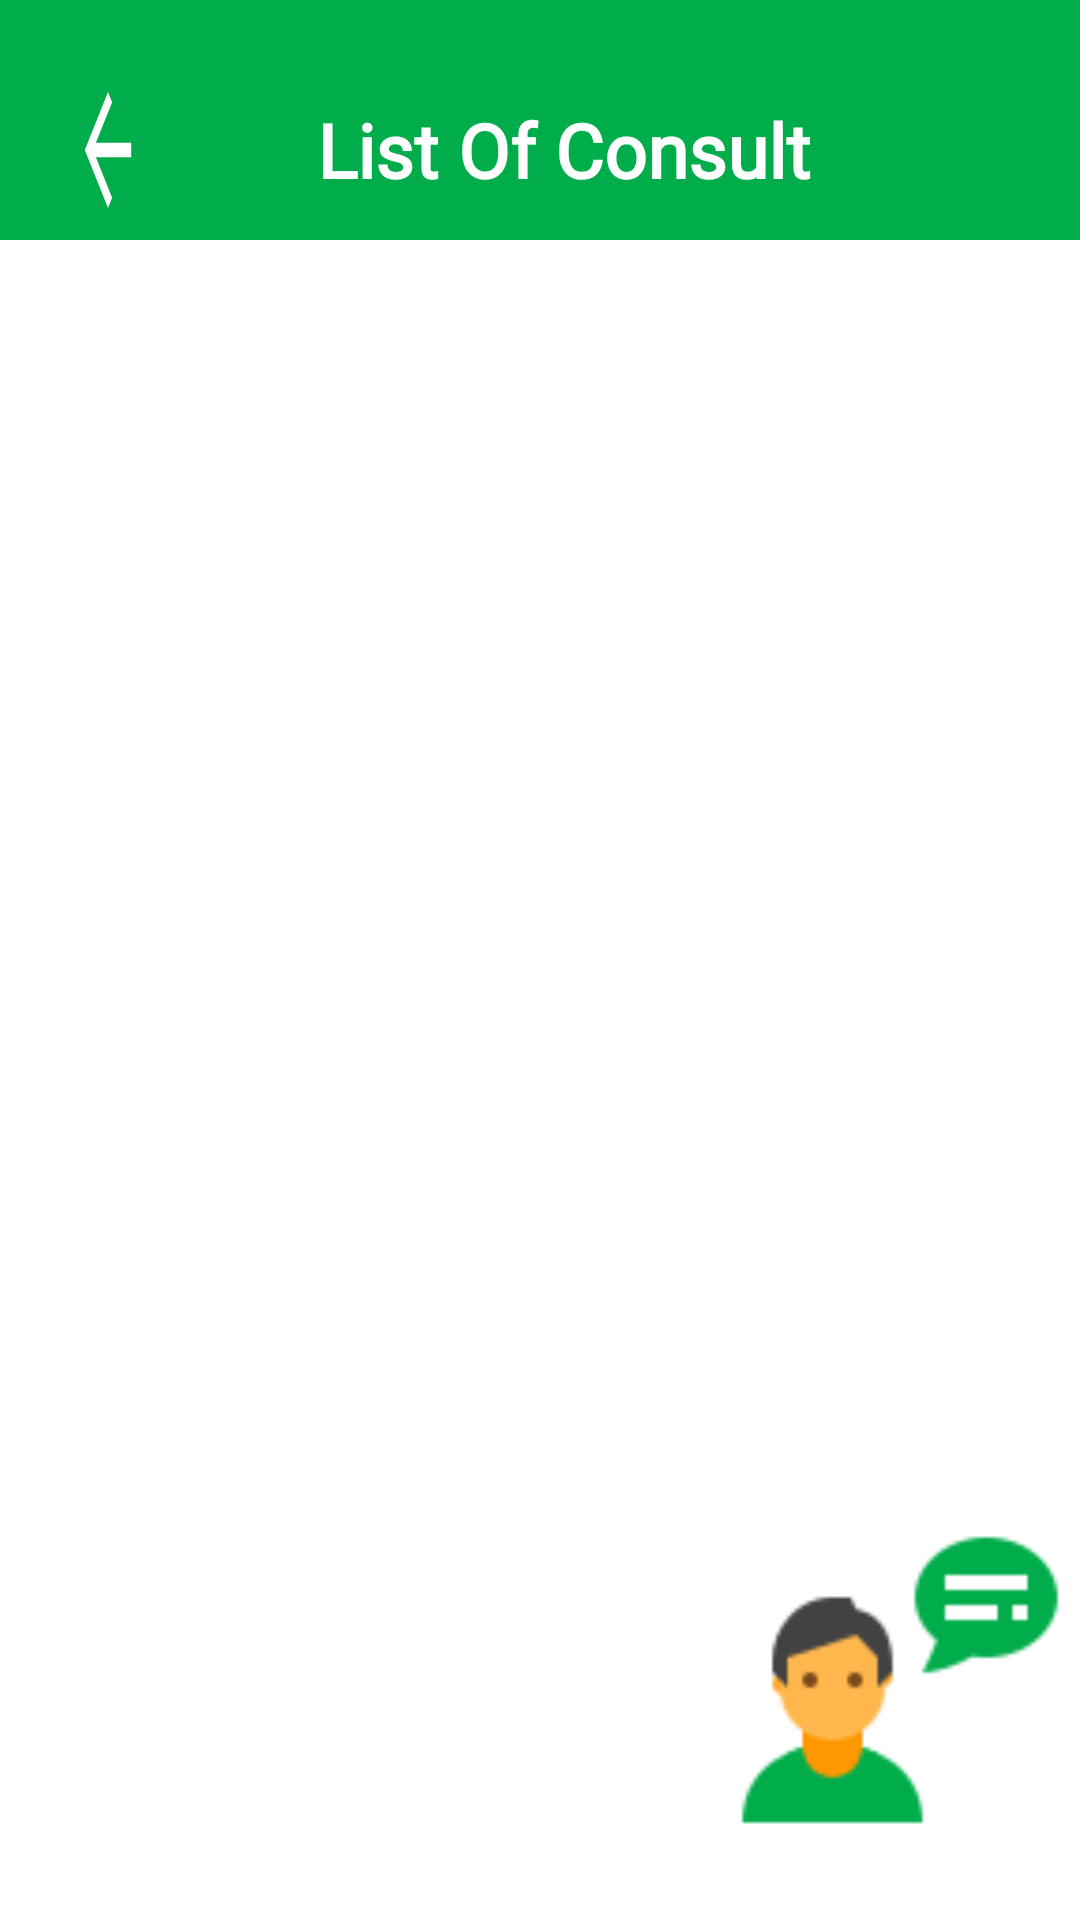

Reconstruct the res/layout file that produces this screen, plus the resources it refers to.
<!-- AndroidManifest.xml: application theme AppTheme -->
<!-- res/layout/activity_list_consult.xml -->
<?xml version="1.0" encoding="utf-8"?>
<RelativeLayout xmlns:android="http://schemas.android.com/apk/res/android"
    xmlns:app="http://schemas.android.com/apk/res-auto"
    xmlns:tools="http://schemas.android.com/tools"
    android:layout_width="match_parent"
    android:layout_height="match_parent"
    android:background="@android:color/white"
    android:orientation="vertical"
    tools:context=".ListConsultActivity"
    >
    <Toolbar
        android:id="@+id/toolbar"

        android:layout_width="match_parent"
        android:layout_height="80dp"
        android:layout_alignParentTop="true"
        android:layout_alignParentLeft="true"
        android:background="@color/green">

        <RelativeLayout
            android:layout_width="match_parent"
            android:layout_height="100dp"
            android:orientation="horizontal"
            >

            <ImageView
                android:onClick="back"
                android:layout_width="40dp"
                android:layout_height="match_parent"
                android:background="@drawable/back"

                />
            <TextView
                android:layout_width="wrap_content"
                android:layout_height="78dp"
                android:layout_centerInParent="true"
                android:layout_marginBottom="10dp"
                android:fontFamily="@font/font"
                android:padding="10dp"
                android:text="List Of Consult"
                android:textColor="@android:color/white"
                android:textSize="25sp"
                android:gravity="center"


                android:textStyle="bold" />

        </RelativeLayout>
    </Toolbar>



    <androidx.recyclerview.widget.RecyclerView
        android:layout_width="match_parent"
        android:layout_height="match_parent"
        android:id="@+id/rv"
        android:layout_below="@id/toolbar"
        android:background="@android:color/white"
        android:layout_marginTop="10dp"

        />
    <Button
        android:id="@+id/button"
        android:onClick="AddConsult"
        android:layout_width="120dp"
        android:layout_height="120dp"
        android:layout_alignParentBottom="true"
        android:background="@drawable/consultation"
        android:layout_marginBottom="20dp"
        android:layout_alignParentRight="true"></Button>

</RelativeLayout>
<!-- resources referenced by this layout -->
<resources>
  <color name="green">#01AD4B</color>
  <!-- drawable back (drawable) -->
  <vector xmlns:android="http://schemas.android.com/apk/res/android"
      android:width="108dp"
      android:height="108dp"
      android:viewportWidth="41.37931"
      android:viewportHeight="41.37931"
      android:tint="#FFFFFF">
      <group android:translateX="8.689655"
          android:translateY="8.689655">
          <path
              android:fillColor="#FF000000"
              android:pathData="M20,11H7.83l5.59,-5.59L12,4l-8,8 8,8 1.41,-1.41L7.83,13H20v-2z"/>
      </group>
  </vector>
  <!-- drawable consultation: png bitmap (drawable, 2600 bytes) -->
  <style name="AppTheme" parent="Theme.Design.NoActionBar">
          
          <item name="colorPrimary">@color/colorPrimary</item>
          <item name="colorPrimaryDark">@color/colorPrimaryDark</item>
          <item name="colorAccent">@color/colorAccent</item>
      </style>
  <color name="colorPrimary">#008577</color>
  <color name="colorPrimaryDark">#00574B</color>
  <color name="colorAccent">#D81B60</color>
</resources>
